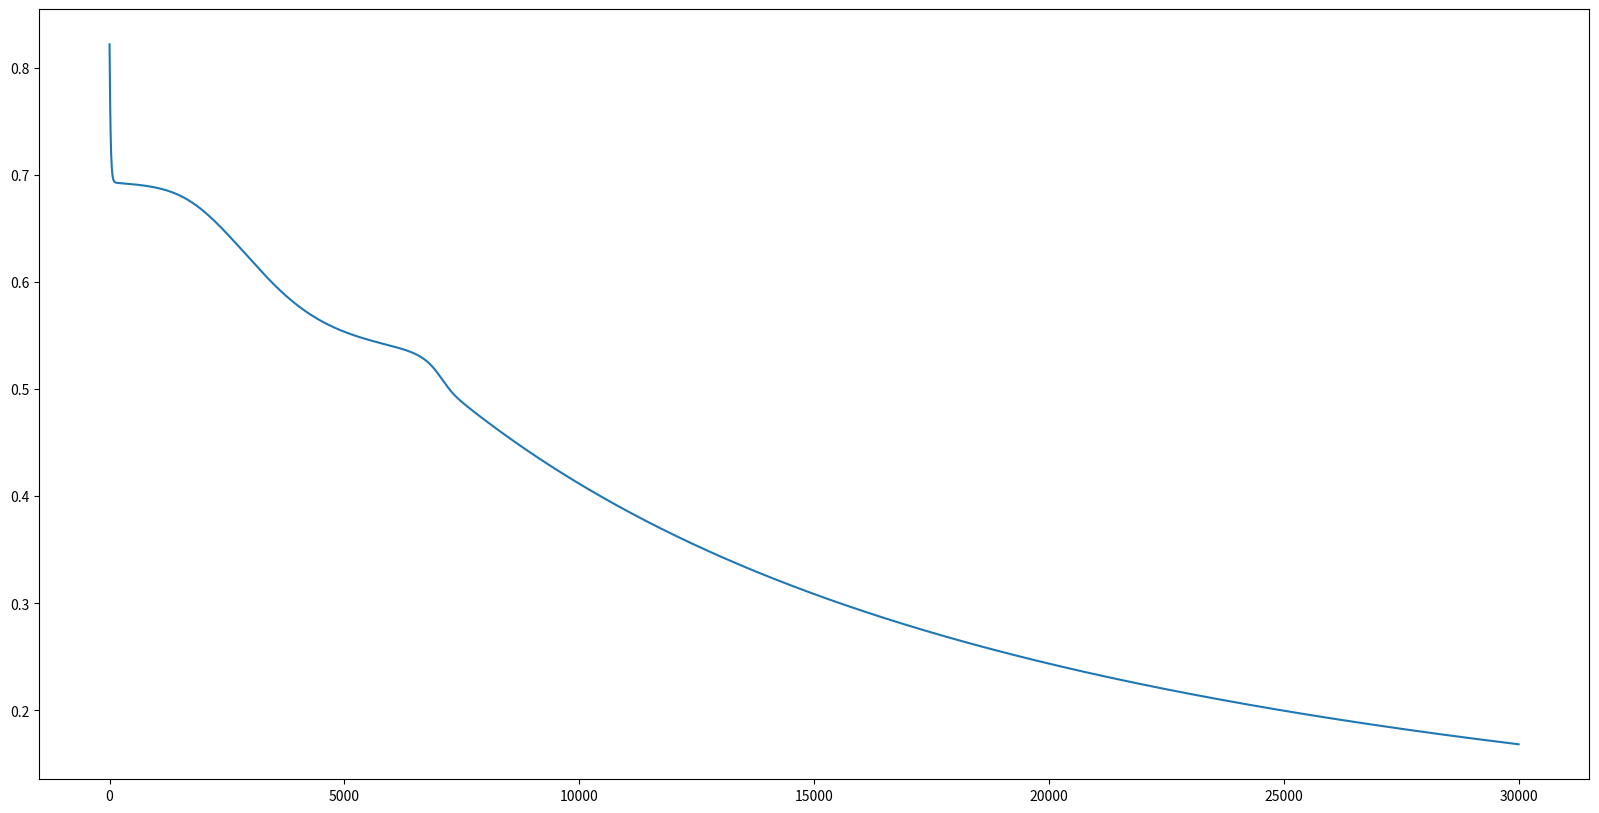

Recreate this plot in Python.
import numpy as np
import matplotlib.pyplot as plt

SEED = 17
np.random.seed(SEED)
    
def add_ones_column(x):
    """
    Append ones on first column ([a b c] -> [1 a b c])
    Arguments:
        x: np.array (mxn)
    Returns:
        np.array (mxn+1)
    """
    [m, n] = np.shape(x)
    new_x = np.zeros([m, n+1])
    new_x[:,0] = np.ones(m)
    new_x[:,1:] = x[:, 0:]

    return new_x

def sigmoid(z):
    """
    Logistic function
    Arguments:
        z: np.array (mx1)
    Returns:
        np.array (mx1)
    """
    return 1/(1 + np.exp(-z))

def forward_propagation(x, o_list):
    """
    Forward Propagation
    Arguments:
        x: np.array (mxn)
        o_list: list of np.array (rxs). 
                First should be r = n+1 and last s = k 
    Returns:
        list of np.array (mxs)
    """
    a = [x]
    a_l = add_ones_column(x) # bias
    for o in o_list:
        a_l = sigmoid(np.dot(a_l, o))
        a.append(a_l)
        a_l = add_ones_column(a_l) # bias

    return a

def log_without_nan(x):
    """
    Transforms nan to number
    Arguments:
        x: np.array (mx1)
    Returns:
        np.array (mx1)
    """
    return np.nan_to_num(np.log(x))

def logistic_regression_cost(h_x, y):
    """
    Logistic regression cost
    Arguments:
        h_x: np.array (mx1)
        y: np.array (mx1)
    Returns:
        double (half mse)
    """
    m = np.shape(y)[0]
    y_t = np.transpose(y) # mx1 -> 1xm

    J = np.dot(-y_t, (log_without_nan(h_x))) - np.dot((1-y_t),(log_without_nan(1 - h_x))) # 1xn

    return J/m

def d_sigmoid(g_z):
    """
    Derivate of sigmoid function
    Arguments:
        g_z: np.array (mx1)
    Returns:
        np.array (mx1)
    """
    return g_z * (1 - g_z) 
    
def backpropagation(x, o_list, y):
    """
    Backpropagation
    Arguments:
        x: np.array (mxn)
        o_list: list of np.array (rxs). 
                First should be r = n+1 and last s = k
        y: np.array (mxk)
    Returns:
        list of np.array (rxs).
    """
    m = np.shape(x)[0]
    a = forward_propagation(x, o_list)
    L = len(a) - 1

    a_L = a[L] # output from model
    delta_l = (-1/m) * (y/a_L - (1 - y)/(1-a_L)) * d_sigmoid(a_L)
    
    # backwards
    dJ_o = []
    l = L - 1
    for o in reversed(o_list):
        dJ_o.append(np.dot(np.transpose(a[l]), delta_l))
        delta_l = np.dot(delta_l, np.transpose(o[1:])) * d_sigmoid(a[l]) # o[1:] to ignore bias
        l = l - 1
        
    return list(reversed(dJ_o)) # reorder

def gradient_descent(x, o_list, y, alpha, max_iterations, min_error):
    """
    Gradient descent -> Discover what o minimize j
    Arguments:
        x: np.array (mxn)
        o_list: list of np.array (rxs). 
                First should be r = n+1 and last s = k
        y: np.array (mxk)
        alpha: double (learning rate)
        max_iterations: int
        min_error: double (stop condition)
    Returns:
        o_list: list of np.array (rxs)
        i: int (iterations number)
        j_hist: list of double
    """
    i = 0
    grad = backpropagation(x, o_list, y)
    j_hist = []
    while np.linalg.norm(grad[-1]) > min_error and i < max_iterations:
        for o_l, grad_l in zip(o_list, grad):
            o_l[1:] = o_l[1:] - alpha*grad_l
        
        h_x = forward_propagation(x, o_list)[-1]
        j_hist.append(logistic_regression_cost(h_x, y)[0])
        
        grad = backpropagation(x, o_list, y)
        i += 1

    return [o_list, i, j_hist]

def neural_network_classifier(x, y, hidden_layers_sizes, alpha, max_iterations, min_error):
    """
    Neural network classifier
    Arguments:
        x: np.array (mxn)
        y: np.array (mxk)
        hidden_layers_sizes: list of np.array (rxs)
        alpha: double (learning rate)
        max_iterations: int
        min_error: double (stop condition)
    Returns:
        o_list: list of np.array (rxs)
        i: int (iterations number)
        j_hist: list of double
    """
    
    o_start_list = []
    last_hidden_layer_size = np.shape(x)[1]
    for hidden_layer_size in hidden_layers_sizes:
        o_start_list.append(np.random.rand(last_hidden_layer_size + 1, hidden_layer_size))
        last_hidden_layer_size = hidden_layer_size
    
    o_start_list.append(np.random.rand(last_hidden_layer_size + 1, np.shape(y)[1]))
    return gradient_descent(x, o_start_list, y, alpha, max_iterations, min_error)

# XOR operator
x = np.array([[0, 0], [0, 1], [1, 0], [1, 1]]) # 4x2

o_list = []
o_1 = np.array([[-30, 10], [20, -20], [20, -20]]) # 3x2
o_list.append(o_1)
o_2 = np.array([[-10], [20], [20]]) # 3x1
o_list.append(o_2)

print(forward_propagation(x, o_list)[-1])

# XOR expected output
y = np.array([[1], [0], [0], [1]]) # 4x1

alpha = 1e-1
max_iterations = 30000 # 7500
min_error = 1e-4
hidden_layers_sizes = (2,) # (8,)
[min_o, i, j_hist] = neural_network_classifier(x, y, hidden_layers_sizes, alpha, max_iterations, min_error)
print('iterations:', i)
print(forward_propagation(x, min_o)[-1])

plt.figure(figsize=(20,10))
plt.plot(j_hist)
# plt.show()
